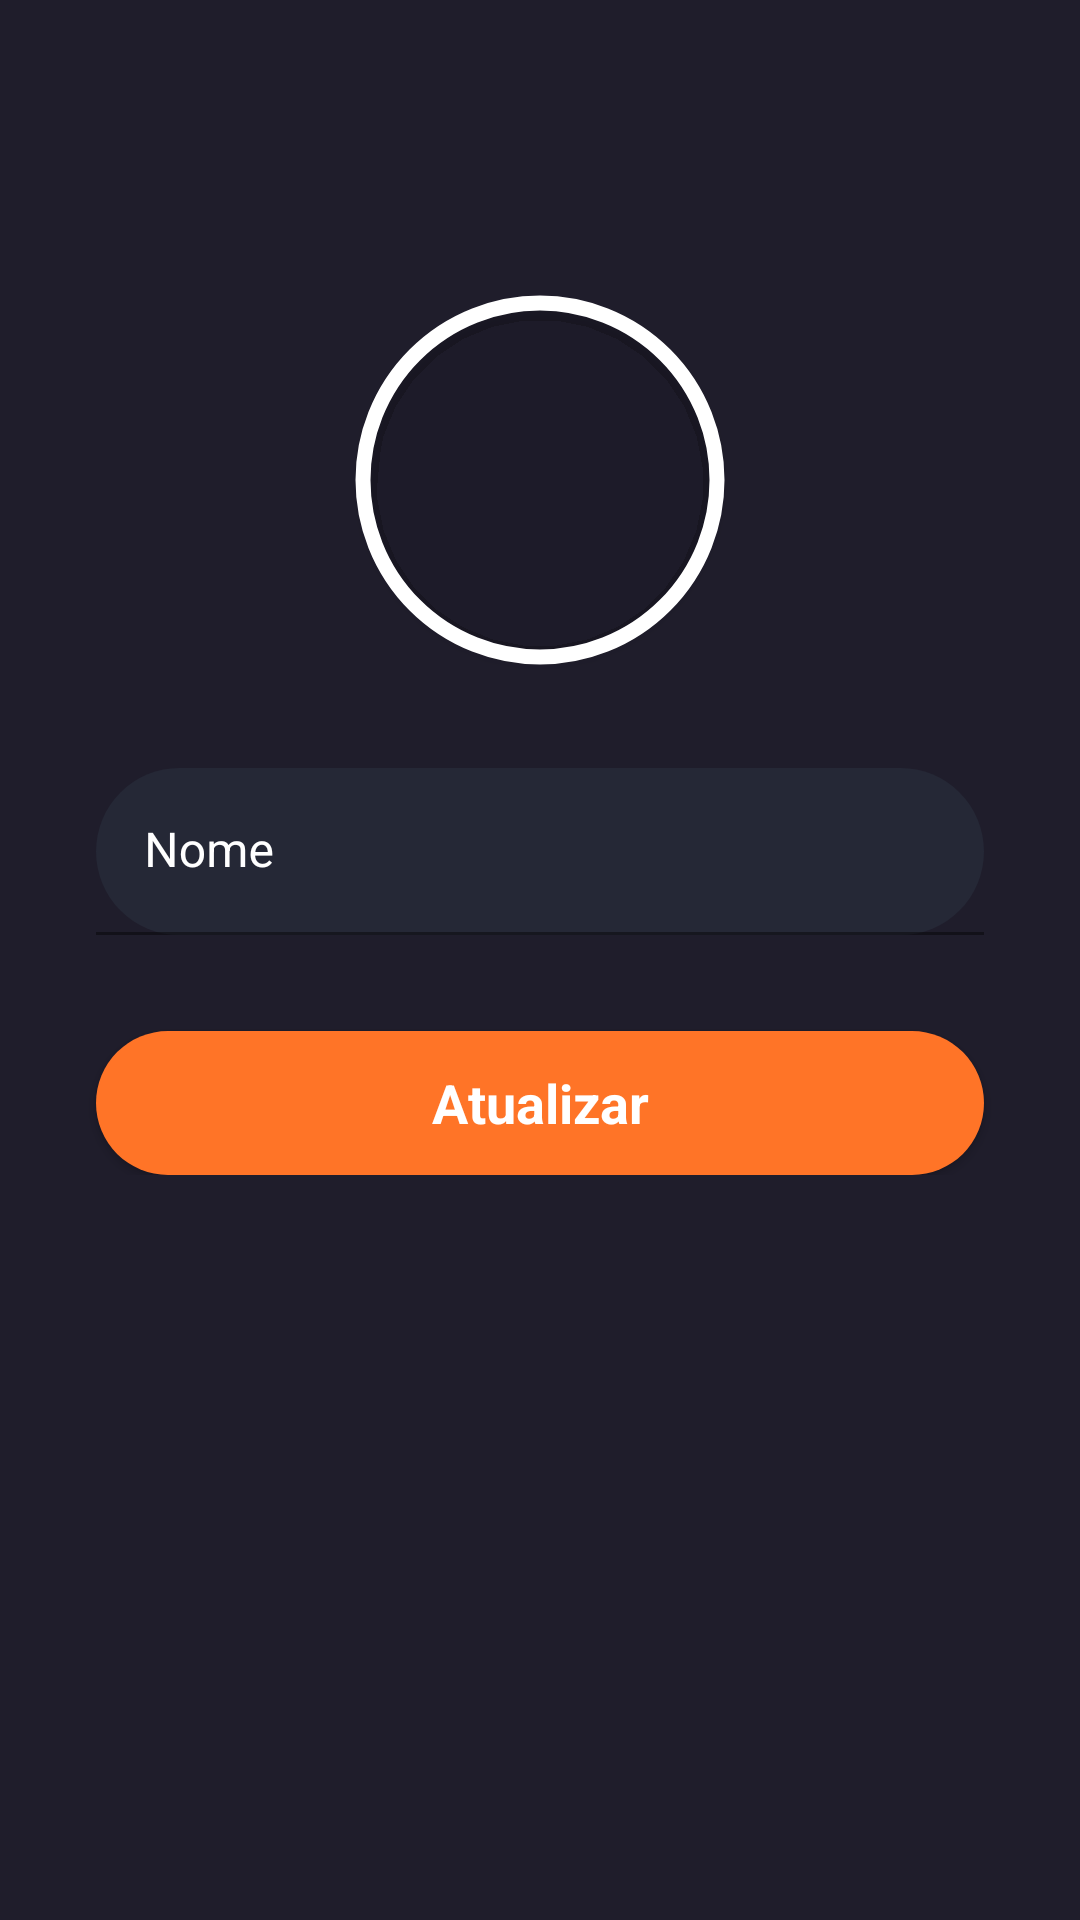

Write the Android layout XML for this screen, with the resource values it uses.
<!-- AndroidManifest.xml: application theme Theme.TMDBApp -->
<!-- res/layout/fragment_profile.xml -->
<?xml version="1.0" encoding="utf-8"?>
<androidx.constraintlayout.widget.ConstraintLayout xmlns:android="http://schemas.android.com/apk/res/android"
    xmlns:app="http://schemas.android.com/apk/res-auto"
    xmlns:tools="http://schemas.android.com/tools"
    android:layout_width="match_parent"
    android:layout_height="match_parent"
    android:background="@color/main_color"
    tools:context=".presentation.fragments.ProfileFragment">

    <ImageView
        android:id="@+id/btnSignOut"
        android:layout_width="32dp"
        android:layout_height="32dp"
        android:layout_marginTop="32dp"
        android:layout_marginEnd="32dp"
        android:background="@drawable/ic_logout_24"
        app:layout_constraintEnd_toEndOf="parent"
        app:layout_constraintTop_toTopOf="parent" />

    <ScrollView
        android:id="@+id/scrollView3"
        android:layout_width="match_parent"
        android:layout_height="wrap_content"
        android:layout_marginTop="32dp"
        app:layout_constraintEnd_toEndOf="parent"
        app:layout_constraintStart_toStartOf="parent"
        app:layout_constraintTop_toBottomOf="@+id/btnSignOut">

        <LinearLayout
            android:layout_width="match_parent"
            android:layout_height="wrap_content"
            android:orientation="vertical">

            <com.google.android.material.imageview.ShapeableImageView
                android:id="@+id/imageProfile"
                android:layout_width="128dp"
                android:layout_height="128dp"
                android:layout_gravity="center"
                android:elevation="3dp"
                android:padding="5dp"
                android:scaleType="centerCrop"
                android:src="@drawable/profile"
                app:shapeAppearanceOverlay="@style/circleImageViewProfile"
                app:strokeColor="@color/white"
                app:strokeWidth="5dp" />

            <com.google.android.material.textfield.TextInputLayout
                android:id="@+id/textInputLayoutNameProflie"
                android:layout_width="match_parent"
                android:layout_height="match_parent"
                android:layout_marginHorizontal="32dp"
                android:layout_marginTop="32dp"
                android:textColorHint="@color/white"
                app:counterTextColor="@color/errorEditText"
                app:cursorColor="@color/yellow"
                app:hintTextColor="@color/yellow">

                <com.google.android.material.textfield.TextInputEditText
                    android:id="@+id/editTextNameProfile"
                    android:layout_width="match_parent"
                    android:layout_height="wrap_content"
                    android:background="@drawable/edittext_background"
                    android:hint="@string/edittext_name"
                    android:inputType="textPersonName"
                    android:textColor="@color/white"
                    android:textColorHint="@color/white"
                    android:textSize="16sp" />
            </com.google.android.material.textfield.TextInputLayout>


            <androidx.appcompat.widget.AppCompatButton
                android:id="@+id/btnUpdateProfile"
                style="@android:style/Widget.Button"
                android:layout_width="match_parent"
                android:layout_height="wrap_content"
                android:layout_marginHorizontal="32dp"
                android:layout_marginTop="32dp"
                android:background="@drawable/orange_button_background"
                android:text="@string/profile_btn_update"
                android:textColor="@color/white"
                android:textSize="18sp"
                android:textStyle="bold" />


        </LinearLayout>
    </ScrollView>

    <FrameLayout
        android:id="@+id/loadingOverlay"
        android:layout_width="match_parent"
        android:layout_height="match_parent"
        android:background="#80000000"
        android:visibility="gone"
        app:layout_constraintBottom_toBottomOf="parent"
        app:layout_constraintEnd_toEndOf="parent"
        app:layout_constraintStart_toStartOf="parent"
        app:layout_constraintTop_toTopOf="parent">

        <ProgressBar
            android:layout_width="wrap_content"
            android:layout_height="wrap_content"
            android:layout_gravity="center" />
    </FrameLayout>

</androidx.constraintlayout.widget.ConstraintLayout>
<!-- resources referenced by this layout -->
<resources>
  <color name="errorEditText">#E43A3F</color>
  <color name="main_color">#1F1D2B</color>
  <color name="white">#FFFFFFFF</color>
  <color name="yellow">#FFC107</color>
  <!-- drawable edittext_background (drawable) -->
  <?xml version="1.0" encoding="utf-8"?>
  <selector xmlns:android="http://schemas.android.com/apk/res/android">
      
      <item android:state_focused="true">
          <shape android:shape="rectangle">
              <solid android:color="@color/dark_blue_focus" />
              <corners android:radius="50dp" />
          </shape>
      </item>
      
      <item>
          <shape android:shape="rectangle">
              <solid android:color="@color/dark_blue"/>
              <corners android:radius="50sp"/>
          </shape>
      </item>
  </selector>
  <!-- drawable orange_button_background (drawable) -->
  <?xml version="1.0" encoding="utf-8"?>
  <selector xmlns:android="http://schemas.android.com/apk/res/android">
      
      <item android:state_pressed="true">
          <shape android:shape="rectangle">
              <solid android:color="@color/orange_pressed" />
              <corners android:radius="50dp" />
          </shape>
      </item>
      
      <item>
          <shape android:shape="rectangle">
              <solid android:color="@color/orange" />
              <corners android:radius="50dp" />
          </shape>
      </item>
  </selector>
  <string name="edittext_name">Nome</string>
  <string name="profile_btn_update">Atualizar</string>
  
      //forgetpassword
  <style name="circleImageViewProfile">
          <item name="cornerFamily">rounded</item>
          <item name="cornerSize">50%</item>
      </style>
  <style name="Theme.TMDBApp" parent="Base.Theme.TMDBApp" />
  <color name="dark_blue_focus">#99252836</color>
  <color name="dark_blue">#252836</color>
  <color name="orange_pressed">#CCFF7427</color>
  <color name="orange">#FF7427</color>
  <style name="Base.Theme.TMDBApp" parent="Theme.MaterialComponents.DayNight.DarkActionBar">
          
          
           <item name="colorPrimaryDark">@color/main_color</item>
      </style>
</resources>
